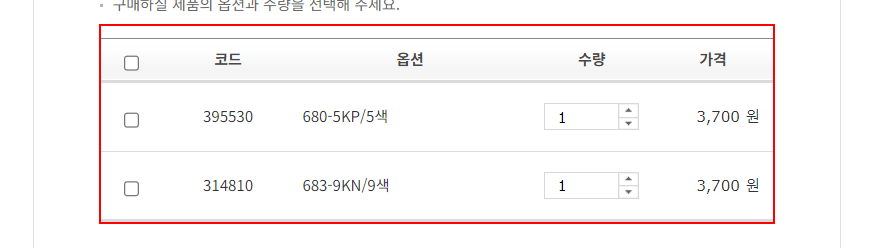
Task: Robotic Enterprise Framework
Workflow: Process

Step 1 [then]: find the dd
